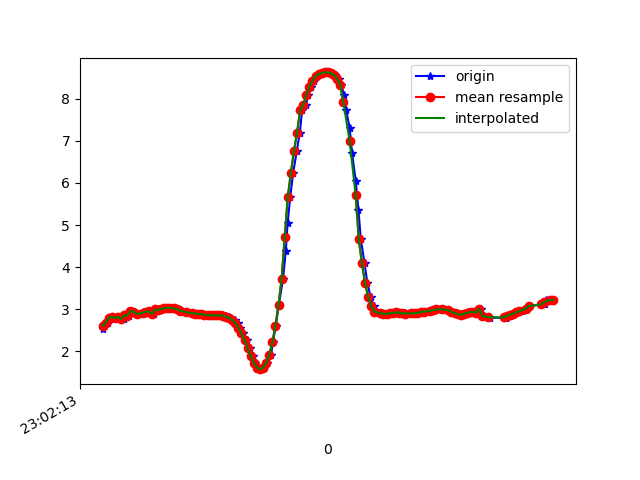

The table this chart was drawn from, first rows:
1617836534061, 532177618642168, 2.5450602, -4.3899074, 8.383999
1617836534079, 532177637872938, 2.669, -4.441, 8.318
1617836534096, 532177657103708, 2.68, -4.409, 8.332
1617836534115, 532177676334478, 2.801, -4.504, 8.24
1617836534134, 532177695565248, 2.825, -4.446, 8.264
1617836534157, 532177714796018, 2.794, -4.57, 8.206
1617836534173, 532177734026788, 2.822, -4.507, 8.232
1617836534196, 532177753257558, 2.769, -4.534, 8.235
1617836534210, 532177772488328, 2.858, -4.522, 8.211
1617836534229, 532177791719098, 2.85, -4.513, 8.219
1617836534254, 532177810949868, 2.956, -4.609, 8.128
1617836534273, 532177830180638, 2.947, -4.576, 8.149
1617836534287, 532177849411408, 2.89, -4.667, 8.119
1617836534322, 532177868642178, 2.935, -4.669, 8.101
1617836534326, 532177887872948, 2.903, -4.692, 8.099
1617836534349, 532177907103718, 2.946, -4.849, 7.991
1617836534377, 532177926334488, 2.952, -4.808, 8.013
1617836534391, 532177945565258, 2.892, -4.802, 8.038
1617836534413, 532177964796028, 2.999, -4.792, 8.005
1617836534433, 532177984026798, 2.983, -4.771, 8.024
1617836534441, 532178003257568, 3.007, -4.754, 8.025
1617836534471, 532178022488338, 3.028, -4.734, 8.029
1617836534484, 532178041719108, 3.038, -4.715, 8.036
1617836534509, 532178060949878, 3.037, -4.7, 8.045
1617836534531, 532178080180648, 3.025, -4.696, 8.052
1617836534545, 532178099411418, 3.005, -4.703, 8.056
1617836534566, 532178118642188, 2.982, -4.711, 8.059
1617836534572, 532178137872958, 2.96, -4.715, 8.065
1617836534611, 532178157103728, 2.941, -4.713, 8.073
1617836534614, 532178176334498, 2.926, -4.714, 8.078
1617836534641, 532178195565268, 2.915, -4.729, 8.073
1617836534654, 532178214796038, 2.906, -4.752, 8.063
1617836534666, 532178234026808, 2.898, -4.772, 8.054
1617836534686, 532178253257578, 2.889, -4.78, 8.052
1617836534713, 532178272488348, 2.881, -4.784, 8.053
1617836534724, 532178291719118, 2.872, -4.797, 8.049
1617836534744, 532178310949888, 2.864, -4.814, 8.041
1617836534762, 532178330180658, 2.857, -4.826, 8.037
1617836534781, 532178349411428, 2.854, -4.832, 8.034
1617836534809, 532178368642198, 2.857, -4.834, 8.032
1617836534819, 532178387872968, 2.86, -4.833, 8.031
1617836534839, 532178407103738, 2.858, -4.833, 8.032
1617836534858, 532178426334508, 2.846, -4.835, 8.035
1617836534876, 532178445565278, 2.824, -4.847, 8.035
1617836534895, 532178464796048, 2.795, -4.87, 8.032
1617836534919, 532178484026818, 2.75, -4.9, 8.029
1617836534938, 532178503257588, 2.673, -4.942, 8.029
1617836534952, 532178522488358, 2.566, -4.999, 8.029
1617836534972, 532178541719128, 2.43, -5.083, 8.018
1617836534996, 532178560949898, 2.264, -5.204, 7.989
1617836535014, 532178580180668, 2.077, -5.347, 7.945
1617836535037, 532178599411438, 1.888, -5.494, 7.892
1617836535048, 532178618642208, 1.726, -5.631, 7.833
1617836535068, 532178637872978, 1.619, -5.726, 7.786
1617836535085, 532178657103748, 1.58, -5.735, 7.788
1617836535105, 532178676334518, 1.613, -5.645, 7.847
1617836535125, 532178695565288, 1.724, -5.472, 7.945
1617836535152, 532178714796058, 1.924, -5.251, 8.048
1617836535163, 532178734026828, 2.216, -4.973, 8.148
1617836535182, 532178753257598, 2.606, -4.553, 8.278
1617836535202, 532178772488368, 3.107, -4.004, 8.388
... 91 more rows
